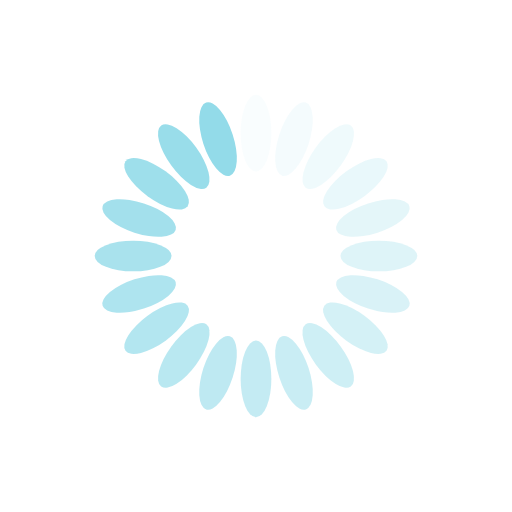
t = 0.00 s
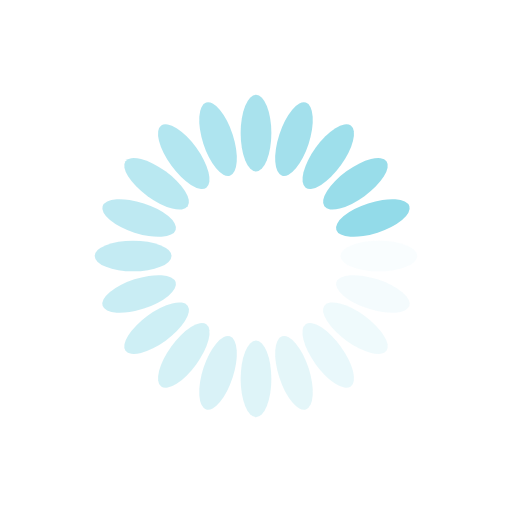
t = 0.25 s
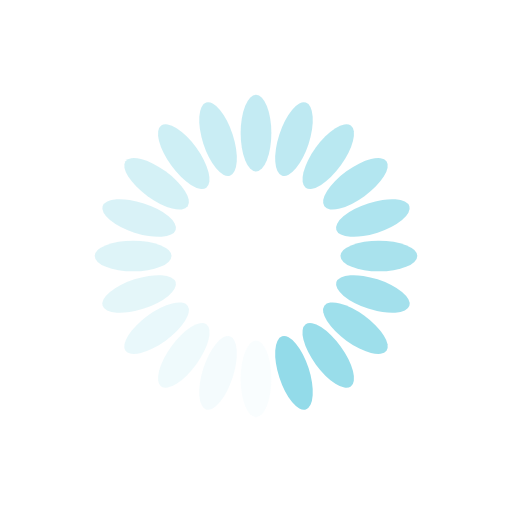
t = 0.50 s
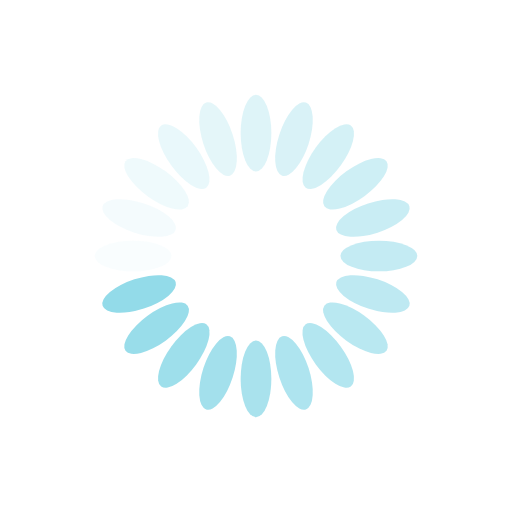
t = 0.75 s

The animated SVG that drew these frames (rendered in a browser with its animation timeline set to each time). Animation: 20 SMIL elements (animate=20); one cycle of 1.00 s, repeats indefinitely.

<?xml version="1.0" encoding="utf-8"?>
<svg xmlns="http://www.w3.org/2000/svg" xmlns:xlink="http://www.w3.org/1999/xlink" style="margin: auto; background: rgb(255, 255, 255); display: block; shape-rendering: auto;" width="200px" height="200px" viewBox="0 0 100 100" preserveAspectRatio="xMidYMid">
<g transform="rotate(0 50 50)">
  <rect x="47" y="18.5" rx="3" ry="7.5" width="6" height="15" fill="#93dbe9">
    <animate attributeName="opacity" values="1;0" keyTimes="0;1" dur="1s" begin="-0.95s" repeatCount="indefinite"></animate>
  </rect>
</g><g transform="rotate(18 50 50)">
  <rect x="47" y="18.5" rx="3" ry="7.5" width="6" height="15" fill="#93dbe9">
    <animate attributeName="opacity" values="1;0" keyTimes="0;1" dur="1s" begin="-0.9s" repeatCount="indefinite"></animate>
  </rect>
</g><g transform="rotate(36 50 50)">
  <rect x="47" y="18.5" rx="3" ry="7.5" width="6" height="15" fill="#93dbe9">
    <animate attributeName="opacity" values="1;0" keyTimes="0;1" dur="1s" begin="-0.85s" repeatCount="indefinite"></animate>
  </rect>
</g><g transform="rotate(54 50 50)">
  <rect x="47" y="18.5" rx="3" ry="7.5" width="6" height="15" fill="#93dbe9">
    <animate attributeName="opacity" values="1;0" keyTimes="0;1" dur="1s" begin="-0.8s" repeatCount="indefinite"></animate>
  </rect>
</g><g transform="rotate(72 50 50)">
  <rect x="47" y="18.5" rx="3" ry="7.5" width="6" height="15" fill="#93dbe9">
    <animate attributeName="opacity" values="1;0" keyTimes="0;1" dur="1s" begin="-0.75s" repeatCount="indefinite"></animate>
  </rect>
</g><g transform="rotate(90 50 50)">
  <rect x="47" y="18.5" rx="3" ry="7.5" width="6" height="15" fill="#93dbe9">
    <animate attributeName="opacity" values="1;0" keyTimes="0;1" dur="1s" begin="-0.7s" repeatCount="indefinite"></animate>
  </rect>
</g><g transform="rotate(108 50 50)">
  <rect x="47" y="18.5" rx="3" ry="7.5" width="6" height="15" fill="#93dbe9">
    <animate attributeName="opacity" values="1;0" keyTimes="0;1" dur="1s" begin="-0.65s" repeatCount="indefinite"></animate>
  </rect>
</g><g transform="rotate(126 50 50)">
  <rect x="47" y="18.5" rx="3" ry="7.5" width="6" height="15" fill="#93dbe9">
    <animate attributeName="opacity" values="1;0" keyTimes="0;1" dur="1s" begin="-0.6s" repeatCount="indefinite"></animate>
  </rect>
</g><g transform="rotate(144 50 50)">
  <rect x="47" y="18.5" rx="3" ry="7.5" width="6" height="15" fill="#93dbe9">
    <animate attributeName="opacity" values="1;0" keyTimes="0;1" dur="1s" begin="-0.55s" repeatCount="indefinite"></animate>
  </rect>
</g><g transform="rotate(162 50 50)">
  <rect x="47" y="18.5" rx="3" ry="7.5" width="6" height="15" fill="#93dbe9">
    <animate attributeName="opacity" values="1;0" keyTimes="0;1" dur="1s" begin="-0.5s" repeatCount="indefinite"></animate>
  </rect>
</g><g transform="rotate(180 50 50)">
  <rect x="47" y="18.5" rx="3" ry="7.5" width="6" height="15" fill="#93dbe9">
    <animate attributeName="opacity" values="1;0" keyTimes="0;1" dur="1s" begin="-0.45s" repeatCount="indefinite"></animate>
  </rect>
</g><g transform="rotate(198 50 50)">
  <rect x="47" y="18.5" rx="3" ry="7.5" width="6" height="15" fill="#93dbe9">
    <animate attributeName="opacity" values="1;0" keyTimes="0;1" dur="1s" begin="-0.4s" repeatCount="indefinite"></animate>
  </rect>
</g><g transform="rotate(216 50 50)">
  <rect x="47" y="18.5" rx="3" ry="7.5" width="6" height="15" fill="#93dbe9">
    <animate attributeName="opacity" values="1;0" keyTimes="0;1" dur="1s" begin="-0.35s" repeatCount="indefinite"></animate>
  </rect>
</g><g transform="rotate(234 50 50)">
  <rect x="47" y="18.5" rx="3" ry="7.5" width="6" height="15" fill="#93dbe9">
    <animate attributeName="opacity" values="1;0" keyTimes="0;1" dur="1s" begin="-0.3s" repeatCount="indefinite"></animate>
  </rect>
</g><g transform="rotate(252 50 50)">
  <rect x="47" y="18.5" rx="3" ry="7.5" width="6" height="15" fill="#93dbe9">
    <animate attributeName="opacity" values="1;0" keyTimes="0;1" dur="1s" begin="-0.25s" repeatCount="indefinite"></animate>
  </rect>
</g><g transform="rotate(270 50 50)">
  <rect x="47" y="18.5" rx="3" ry="7.5" width="6" height="15" fill="#93dbe9">
    <animate attributeName="opacity" values="1;0" keyTimes="0;1" dur="1s" begin="-0.2s" repeatCount="indefinite"></animate>
  </rect>
</g><g transform="rotate(288 50 50)">
  <rect x="47" y="18.5" rx="3" ry="7.5" width="6" height="15" fill="#93dbe9">
    <animate attributeName="opacity" values="1;0" keyTimes="0;1" dur="1s" begin="-0.15s" repeatCount="indefinite"></animate>
  </rect>
</g><g transform="rotate(306 50 50)">
  <rect x="47" y="18.5" rx="3" ry="7.5" width="6" height="15" fill="#93dbe9">
    <animate attributeName="opacity" values="1;0" keyTimes="0;1" dur="1s" begin="-0.1s" repeatCount="indefinite"></animate>
  </rect>
</g><g transform="rotate(324 50 50)">
  <rect x="47" y="18.5" rx="3" ry="7.5" width="6" height="15" fill="#93dbe9">
    <animate attributeName="opacity" values="1;0" keyTimes="0;1" dur="1s" begin="-0.05s" repeatCount="indefinite"></animate>
  </rect>
</g><g transform="rotate(342 50 50)">
  <rect x="47" y="18.5" rx="3" ry="7.5" width="6" height="15" fill="#93dbe9">
    <animate attributeName="opacity" values="1;0" keyTimes="0;1" dur="1s" begin="0s" repeatCount="indefinite"></animate>
  </rect>
</g>
<!-- [ldio] generated by https://loading.io/ --></svg>